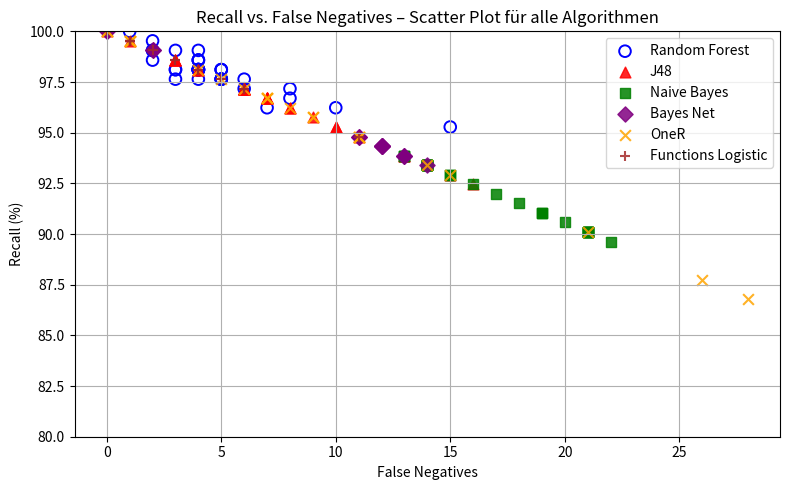

Write Python code to recreate this figure.
import matplotlib.pyplot as plt

def parse_percent_block(text):
    values = []
    for token in text.replace('%', ' ').split():
        token = token.replace(',', '.')
        if not token:
            continue
        v = float(token)
        values.append(v)
    return values


# inserted percentage data for recall

rf_recall_text = """
95,28%
96,23%
96,70%
96,23%
97,17%
97,17%
97,64%
98,11%
98,11%
97,64%
97,64%
97,64%
97,64%
98,11%
98,11%
98,11%
98,11%
98,58%
97,64%
97,64%
98,11%
98,11%
98,58%
98,11%
98,58%
98,11%
98,11%
98,11%
98,11%
99,06%
99,06%
98,58%
99,06%
99,06%
99,53%
100,00%
"""

# J48 – recall
j48_recall_text = """
92,92%
93,87%
92,45%
93,87%
95,75%
95,28%
95,28%
94,81%
96,23%
97,17%
97,17%
97,17%
97,17%
96,70%
96,70%
97,17%
96,23%
97,17%
96,70%
96,70%
96,70%
97,17%
97,17%
98,11%
98,58%
98,11%
98,58%
98,58%
98,58%
99,53%
100,00%
"""

# Naive Bayes – recall
naive_recall_text = """
89,62%
90,09%
90,09%
90,09%
90,09%
90,09%
90,09%
90,09%
90,09%
90,09%
90,57%
91,04%
91,04%
91,04%
91,51%
91,98%
92,45%
92,92%
92,92%
92,92%
93,40%
93,40%
93,40%
93,40%
93,40%
93,40%
93,40%
93,40%
93,40%
93,40%
93,40%
93,40%
93,87%
93,87%
93,87%
93,87%
"""

# Bayes Net – recall
bayesnet_recall_text = """
93,40%
94,34%
93,87%
93,87%
94,81%
94,81%
94,34%
94,81%
93,87%
94,34%
94,34%
94,34%
94,34%
93,87%
94,34%

99,06%
99,06%
99,06%
100,00%
100,00%
100,00%
"""

# OneR – recall
oner_recall_text = """
86,79%
87,74%
90,09%
92,92%
93,40%
94,81%
95,75%
96,23%
94,81%
94,81%
95,75%
96,70%
97,17%
96,70%
96,70%
97,64%
98,11%
99,53%
99,53%
99,53%
99,53%
100,00%
100,00%
"""

# Functions Logistic – recall
function_recall_text = """
94,81%
97,17%
97,17%
97,64%
97,17%
97,17%
97,64%
97,17%
98,11%
98,11%
98,11%
98,58%
99,06%
99,53%
99,53%
98,58%

99,53%
99,53%
99,53%
99,53%
99,53%
99,53%
100,00%
100,00%
100,00%
100,00%
100,00%
"""


# changed to lists
rf_recall        = parse_percent_block(rf_recall_text)
j48_recall       = parse_percent_block(j48_recall_text)
naive_recall     = parse_percent_block(naive_recall_text)
bayesnet_recall  = parse_percent_block(bayesnet_recall_text)
oner_recall      = parse_percent_block(oner_recall_text)
function_recall  = parse_percent_block(function_recall_text)

# insert false negative data
rf_fn = [
    15,10,8,7,8,6,6,5,4,4,5,5,5,5,4,4,4,4,
    3,5,5,4,4,3,4,3,4,4,4,4,2,2,3,2,2,1,0
]

j48_fn = [
    15, 13, 16, 13, 9, 10, 10, 11, 8, 6, 6, 6, 6, 7, 7, 6, 8,
    6, 7, 7, 7, 6, 6, 4, 3, 4, 3, 3, 3, 1, 0
]

naive_fn = [
    22, 21, 21, 21, 21, 21, 21, 21, 21, 21,
    20, 19, 19, 19, 18, 17, 16, 15, 15, 15,
    14, 14, 14, 14, 14, 14, 14, 14, 14, 14,
    14, 14, 13, 13, 13, 13
]

bayesnet_fn = [
    14, 12, 13, 13, 11, 11, 12, 11, 13, 12,
    12, 12, 12, 13, 12, 2, 2, 2, 0, 0, 0
]

oner_fn = [
    28, 26, 21, 15, 14, 11, 9, 8, 11, 11,
    9, 7, 6, 7, 7, 5, 4, 1, 1, 1, 1, 0, 0
]

function_fn = [
    11, 6, 6, 5, 6, 6, 5, 6, 4, 4, 4, 3, 2, 1, 1, 3,
    1, 1, 1, 1, 1, 1, 0, 0, 0, 0, 0
]

# inserted into directory

algorithms_recall = {
    "Random Forest": {
        "fn": rf_fn,
        "rec": rf_recall,
    },
    "J48": {
        "fn": j48_fn,
        "rec": j48_recall,
    },
    "Naive Bayes": {
        "fn": naive_fn,
        "rec": naive_recall,
    },
    "Bayes Net": {
        "fn": bayesnet_fn,
        "rec": bayesnet_recall,
    },
    "OneR": {
        "fn": oner_fn,
        "rec": oner_recall,
    },
    "Functions Logistic": {
        "fn": function_fn,
        "rec": function_recall,
    },
}
# plotted recall vs false negatives

#create the new figure
plt.figure(figsize=(8, 5))

#colors and forms for each algorithm
markers = ['o', '^', 's', 'D', 'x', '+']
colors  = ['blue', 'red', 'green', 'purple', 'orange', 'brown']

#plot the scatter plot for each algorithm
for i, (name, data) in enumerate(algorithms_recall.items()):
    fn  = data["fn"]
    rec = data["rec"]

    n = min(len(fn), len(rec))
    x = fn[:n]
    y = rec[:n]

    #circles for the random forest
    if name == "Random Forest":
        plt.scatter(
            x, y,
            marker='o',
            facecolors='none',
            edgecolors='blue',
            s=70,
            linewidths=1.4,
            label=name
        )
    else:
        plt.scatter(
            x, y,
            marker=markers[i % len(markers)],
            color=colors[i % len(colors)],
            s=60,
            alpha=0.85,
            label=name
        )

#descriptions of the graph
plt.xlabel("False Negatives")
plt.ylabel("Recall (%)")
plt.title("Recall vs. False Negatives – Scatter Plot für alle Algorithmen")
plt.ylim(80, 100)
plt.grid(True)
plt.legend()
plt.tight_layout()
plt.show()
